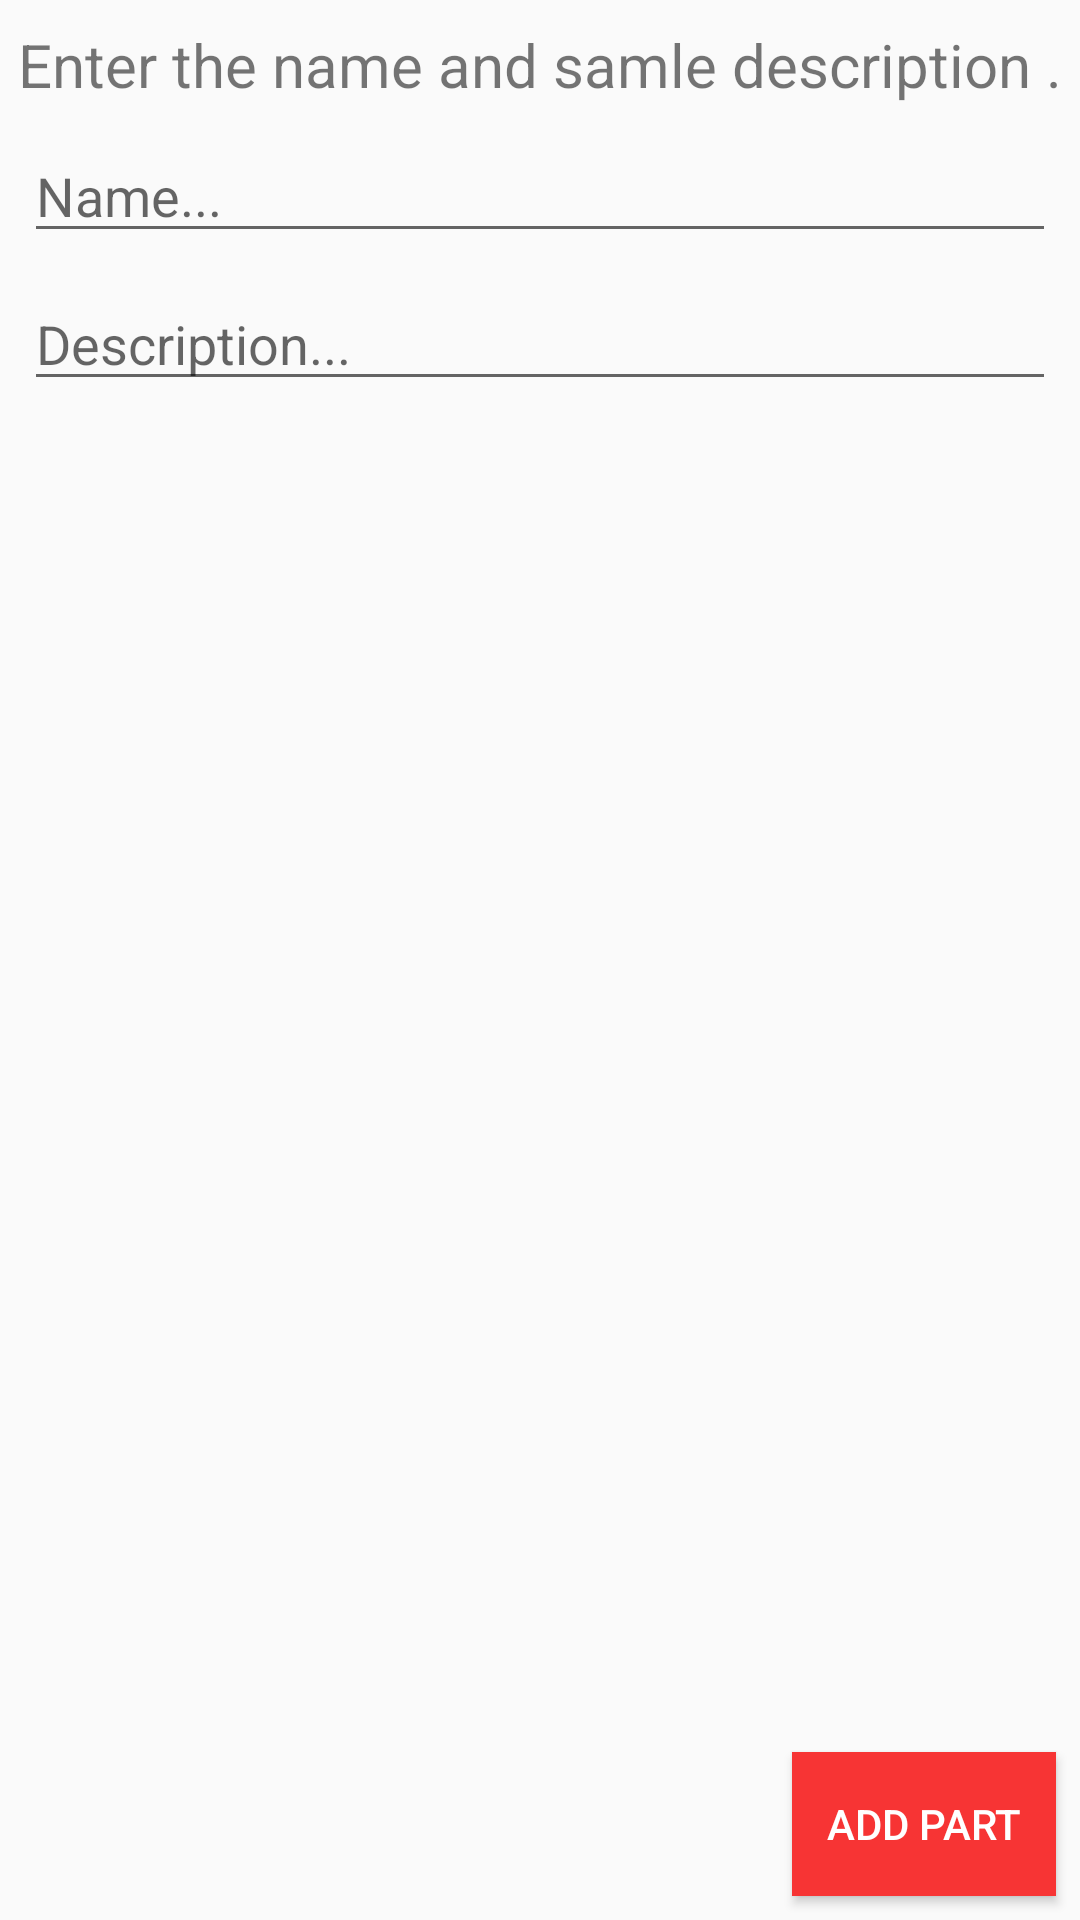

Produce the Android XML layout that renders to this screen, including the resource entries it uses.
<!-- AndroidManifest.xml: application theme AppTheme -->
<!-- res/layout/activity_create_session.xml -->
<?xml version="1.0" encoding="utf-8"?>
<android.support.constraint.ConstraintLayout xmlns:android="http://schemas.android.com/apk/res/android"
    xmlns:app="http://schemas.android.com/apk/res-auto"
    xmlns:tools="http://schemas.android.com/tools"
    android:layout_width="match_parent"
    android:layout_height="match_parent"
    tools:context="com.example.artem.speakup.TimeSpeechAssistentBadRealize.CreateSessionActivity">

    <TextView
        android:id="@+id/manual..."
        android:layout_width="wrap_content"
        android:layout_height="wrap_content"
        android:layout_marginEnd="8dp"
        android:layout_marginStart="8dp"
        android:layout_marginTop="8dp"
        android:gravity="center"
        android:text="Enter the name and samle description ."
        android:textAlignment="center"
        android:textSize="20sp"
        app:layout_constraintEnd_toEndOf="parent"
        app:layout_constraintStart_toStartOf="parent"
        app:layout_constraintTop_toTopOf="parent" />

    <EditText
        android:id="@+id/speech_name"
        android:layout_width="match_parent"
        android:layout_height="wrap_content"
        android:layout_marginEnd="8dp"
        android:layout_marginStart="8dp"
        android:layout_marginTop="8dp"
        android:hint="Name..."
        android:maxLength="30"
        app:layout_constraintEnd_toEndOf="parent"
        app:layout_constraintStart_toStartOf="parent"
        app:layout_constraintTop_toBottomOf="@+id/manual..." />

    <EditText
        android:id="@+id/descr_name"
        android:layout_width="match_parent"
        android:layout_height="wrap_content"
        android:layout_marginEnd="8dp"
        android:layout_marginStart="8dp"
        android:layout_marginTop="8dp"
        android:hint="Description..."
        android:maxLength="60"
        app:layout_constraintEnd_toEndOf="parent"
        app:layout_constraintStart_toStartOf="parent"
        app:layout_constraintTop_toBottomOf="@+id/speech_name" />


    <Button
        android:id="@+id/add_part_btn"
        android:layout_width="wrap_content"
        android:layout_height="wrap_content"
        android:layout_marginBottom="8dp"
        android:layout_marginEnd="8dp"
        android:background="@color/colorAccent"
        android:textColor="@android:color/white"
        android:text="Add Part"
        app:layout_constraintBottom_toBottomOf="parent"
        app:layout_constraintEnd_toEndOf="parent" />

</android.support.constraint.ConstraintLayout>
<!-- resources referenced by this layout -->
<resources>
  <color name="colorAccent">#f73434</color>
  <style name="AppTheme" parent="Theme.AppCompat.Light.DarkActionBar">
          
          <item name="colorPrimary">@color/colorPrimary</item>
          <item name="colorPrimaryDark">@color/colorPrimaryDark</item>
          <item name="colorAccent">@color/colorAccent</item>
      </style>
  <color name="colorPrimary">#D50000</color>
  <color name="colorPrimaryDark">#9B0000</color>
</resources>
